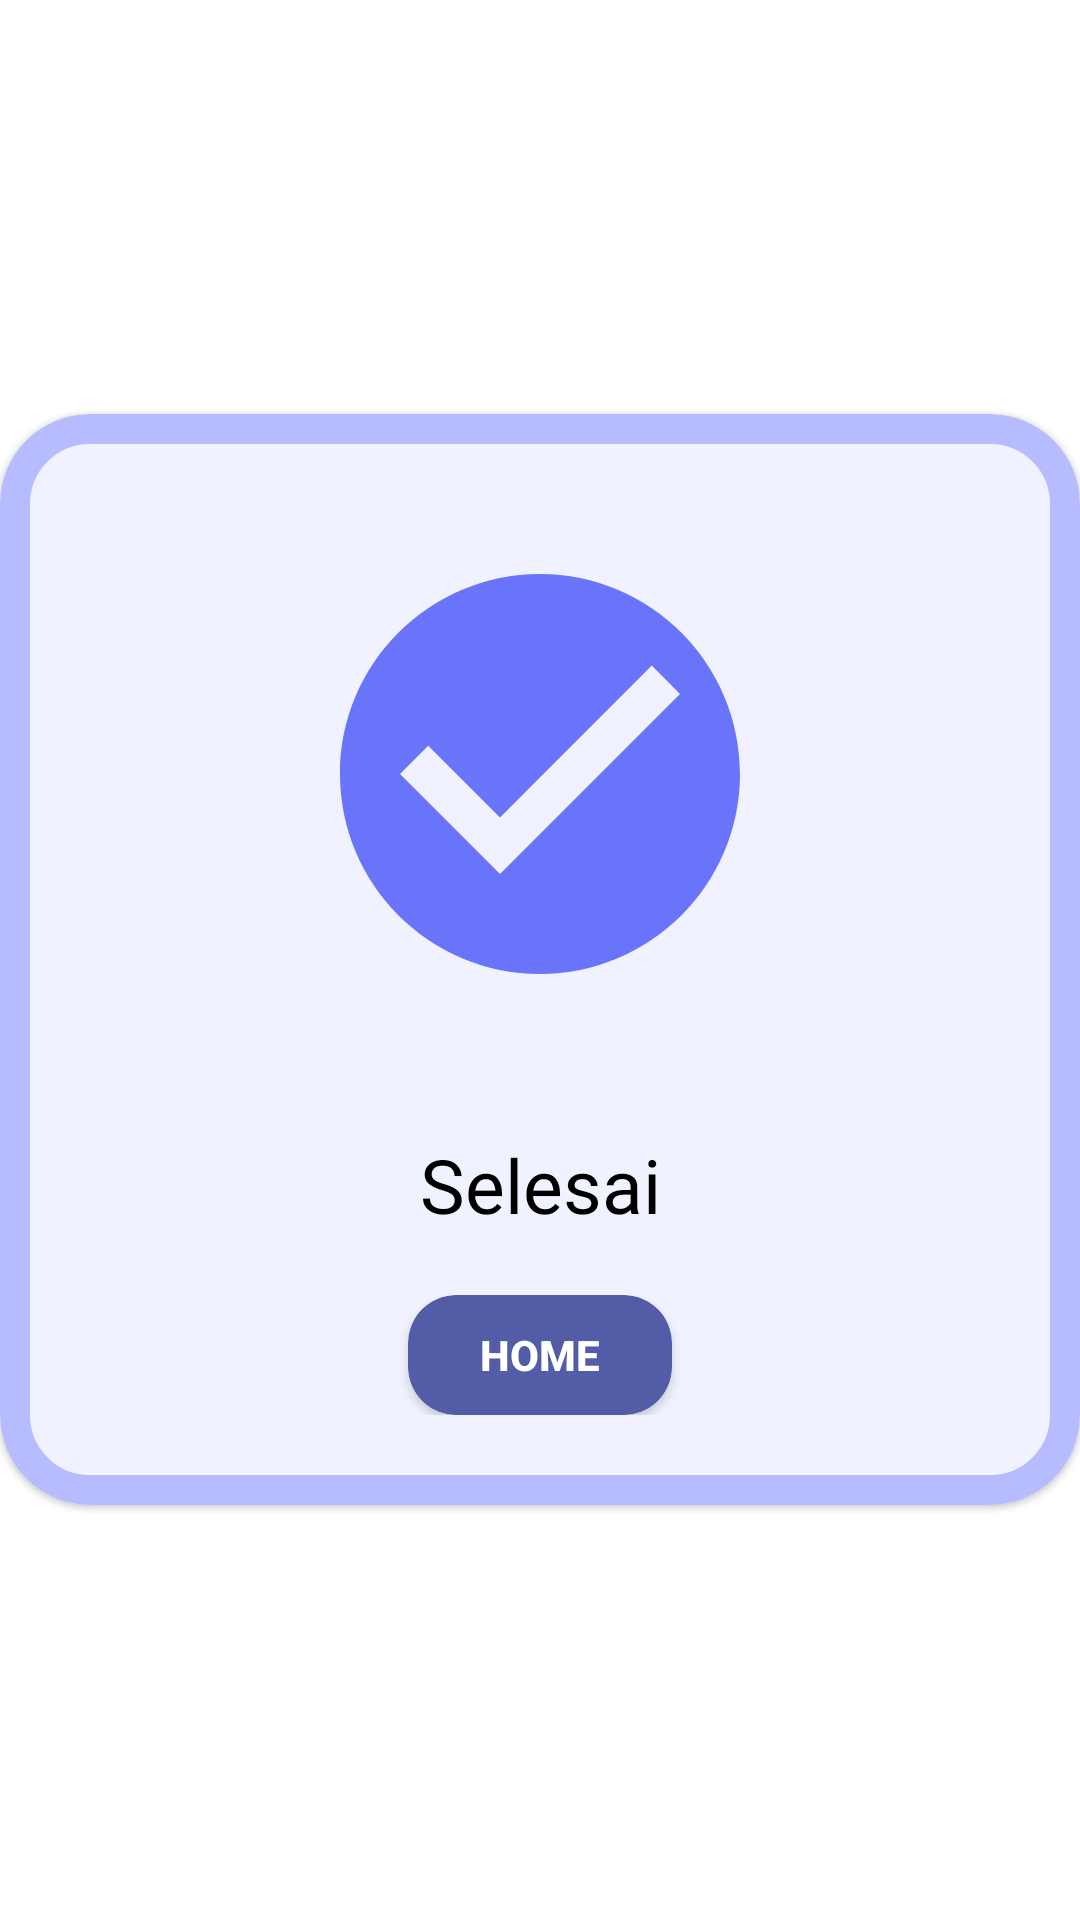

This screen was rendered from an Android layout file. Write that file and the resources it references.
<!-- AndroidManifest.xml: application theme Theme.StrechfitApps -->
<!-- res/layout/games_finish.xml -->
<?xml version="1.0" encoding="utf-8"?>
<RelativeLayout xmlns:android="http://schemas.android.com/apk/res/android"
    android:layout_width="match_parent"
    android:layout_height="match_parent"

    xmlns:app="http://schemas.android.com/apk/res-auto"

    >

    <com.google.android.material.card.MaterialCardView
        android:layout_centerVertical="true"
        app:cardBackgroundColor="@color/colorpurple2"
        android:layout_width="match_parent"
        app:cardCornerRadius="30dp"
        app:strokeWidth="10dp"
        app:strokeColor="@color/colorpuple3"
        android:layout_height="wrap_content">

        <LinearLayout
            android:layout_width="match_parent"
            android:layout_height="match_parent"
            android:layout_marginBottom="30dp"
            android:orientation="vertical">
            <RelativeLayout
                android:layout_width="match_parent"
                android:layout_height="wrap_content">
                <ImageView
                    android:layout_centerHorizontal="true"
                    android:padding="40dp"
                    android:layout_width="240dp"
                    android:layout_height="240dp"
                    android:src="@drawable/ic_baseline_check_circle_24"/>
            </RelativeLayout>
            <TextView
                android:layout_width="match_parent"
                android:layout_height="wrap_content"
                android:textColor="@color/black"
                android:textAlignment="center"
                android:fontFamily="@font/futurabold"
                android:textSize="25dp"
                android:text="Selesai"/>




            <RelativeLayout
                android:layout_marginTop="20dp"
                android:layout_width="match_parent"
                android:layout_height="wrap_content">


                <androidx.cardview.widget.CardView
                    android:layout_width="wrap_content"
                    android:layout_centerHorizontal="true"
                    android:layout_height="40dp"
                    app:cardCornerRadius="@dimen/mainmarginn"
                    app:cardBackgroundColor="@color/colorpurple">

                    <androidx.appcompat.widget.AppCompatButton
                        android:id="@+id/games_bt_home"
                        android:layout_width="wrap_content"
                        android:layout_height="wrap_content"
                        android:text="Home"
                        android:background="@null"
                        android:textColor="@color/white"
                        android:textStyle="bold"/>
                </androidx.cardview.widget.CardView>
            </RelativeLayout>
        </LinearLayout>


    </com.google.android.material.card.MaterialCardView>
</RelativeLayout>
<!-- resources referenced by this layout -->
<resources>
  <color name="black">#FF000000</color>
  <color name="colorpuple3">#B6BCFF</color>
  <color name="colorpurple">#525CA7</color>
  <color name="colorpurple2">#F0F2FF</color>
  <color name="white">#FFFFFFFF</color>
  <dimen name="mainmarginn">16dp</dimen>
  <!-- drawable ic_baseline_check_circle_24 (drawable) -->
  <vector android:height="24dp" android:tint="#6974FB"
      android:viewportHeight="24" android:viewportWidth="24"
      android:width="24dp" xmlns:android="http://schemas.android.com/apk/res/android">
      <path android:fillColor="@android:color/white" android:pathData="M12,2C6.48,2 2,6.48 2,12s4.48,10 10,10 10,-4.48 10,-10S17.52,2 12,2zM10,17l-5,-5 1.41,-1.41L10,14.17l7.59,-7.59L19,8l-9,9z"/>
  </vector>
  <style name="Theme.StrechfitApps" parent="Theme.MaterialComponents.DayNight.DarkActionBar">
          
          <item name="colorPrimary">@color/purple_500</item>
          <item name="colorPrimaryVariant">@color/purple_700</item>
          <item name="colorOnPrimary">@color/white</item>
          
          <item name="colorSecondary">@color/teal_200</item>
          <item name="colorSecondaryVariant">@color/teal_700</item>
          <item name="colorOnSecondary">@color/black</item>
          
          <item name="android:statusBarColor">?attr/colorPrimaryVariant</item>
          
      </style>
  <color name="purple_500">#FF6200EE</color>
  <color name="purple_700">#FF3700B3</color>
  <color name="teal_200">#FF03DAC5</color>
  <color name="teal_700">#FF018786</color>
</resources>
